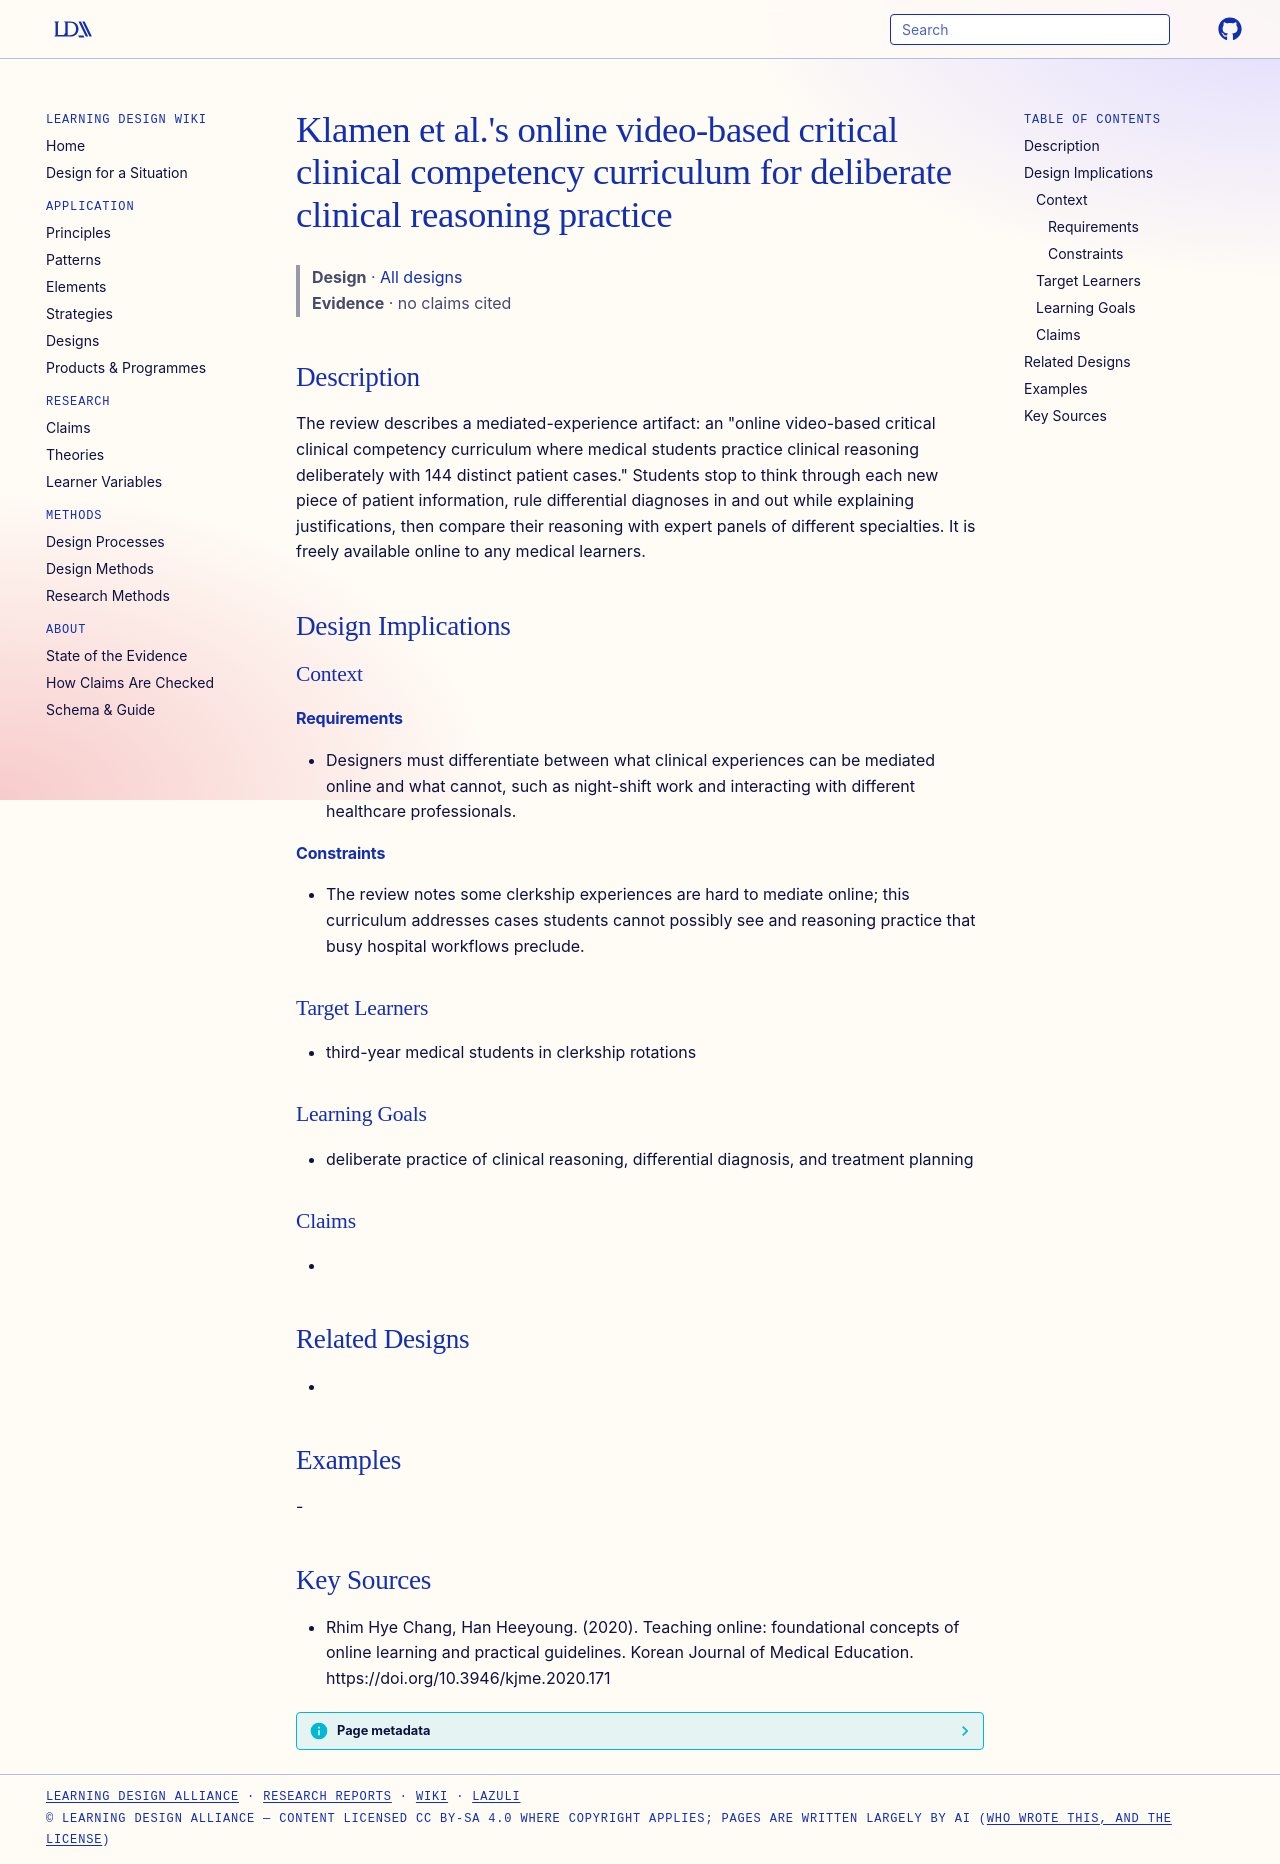

repository: Learning-Design-Alliance/learning-wiki · page: designs/klamen-online-clinical-reasoning-ccc-curriculum/index.html · generator: mkdocs

---
type: design
id: klamen-online-clinical-reasoning-ccc-curriculum
title: "Klamen et al.'s online video-based critical clinical competency curriculum for deliberate clinical reasoning practice"
description: "The review describes a mediated-experience artifact: an \"online video-based critical clinical competency curriculum where medical students practice clinical reasoning deliberately with 144 distinct patient cases.\" Stu..."
status: review
generated:
  by: "process:settle-candidates"
  at: 2026-11-08
sources:
  - id: rhim-hye-chang-2020
    resource: "https://doi.org/10.3946/kjme.2020.171"
    title: "Rhim Hye Chang, Han Heeyoung. (2020). Teaching online: foundational concepts of online learning and practical guidelines. Korean Journal of Medical Education. https://doi.org/10.3946/kjme.2020.171"
    author: Rhim Hye Chang, Han Heeyoung
---

# Klamen et al.'s online video-based critical clinical competency curriculum for deliberate clinical reasoning practice

> **Design** · [All designs](index.md)
> **Evidence** · no claims cited

## Description
The review describes a mediated-experience artifact: an "online video-based critical clinical competency curriculum where medical students practice clinical reasoning deliberately with 144 distinct patient cases." Students stop to think through each new piece of patient information, rule differential diagnoses in and out while explaining justifications, then compare their reasoning with expert panels of different specialties. It is freely available online to any medical learners.

## Design Implications

### Context
#### Requirements
- Designers must differentiate between what clinical experiences can be mediated online and what cannot, such as night-shift work and interacting with different healthcare professionals.
#### Constraints
- The review notes some clerkship experiences are hard to mediate online; this curriculum addresses cases students cannot possibly see and reasoning practice that busy hospital workflows preclude.

### Target Learners
- third-year medical students in clerkship rotations

### Learning Goals
- deliberate practice of clinical reasoning, differential diagnosis, and treatment planning

### Claims
- 

## Related Designs
- 

## Examples
-

## Key Sources
- Rhim Hye Chang, Han Heeyoung. (2020). Teaching online: foundational concepts of online learning and practical guidelines. Korean Journal of Medical Education. https://doi.org/10.3946/kjme.2020.171
